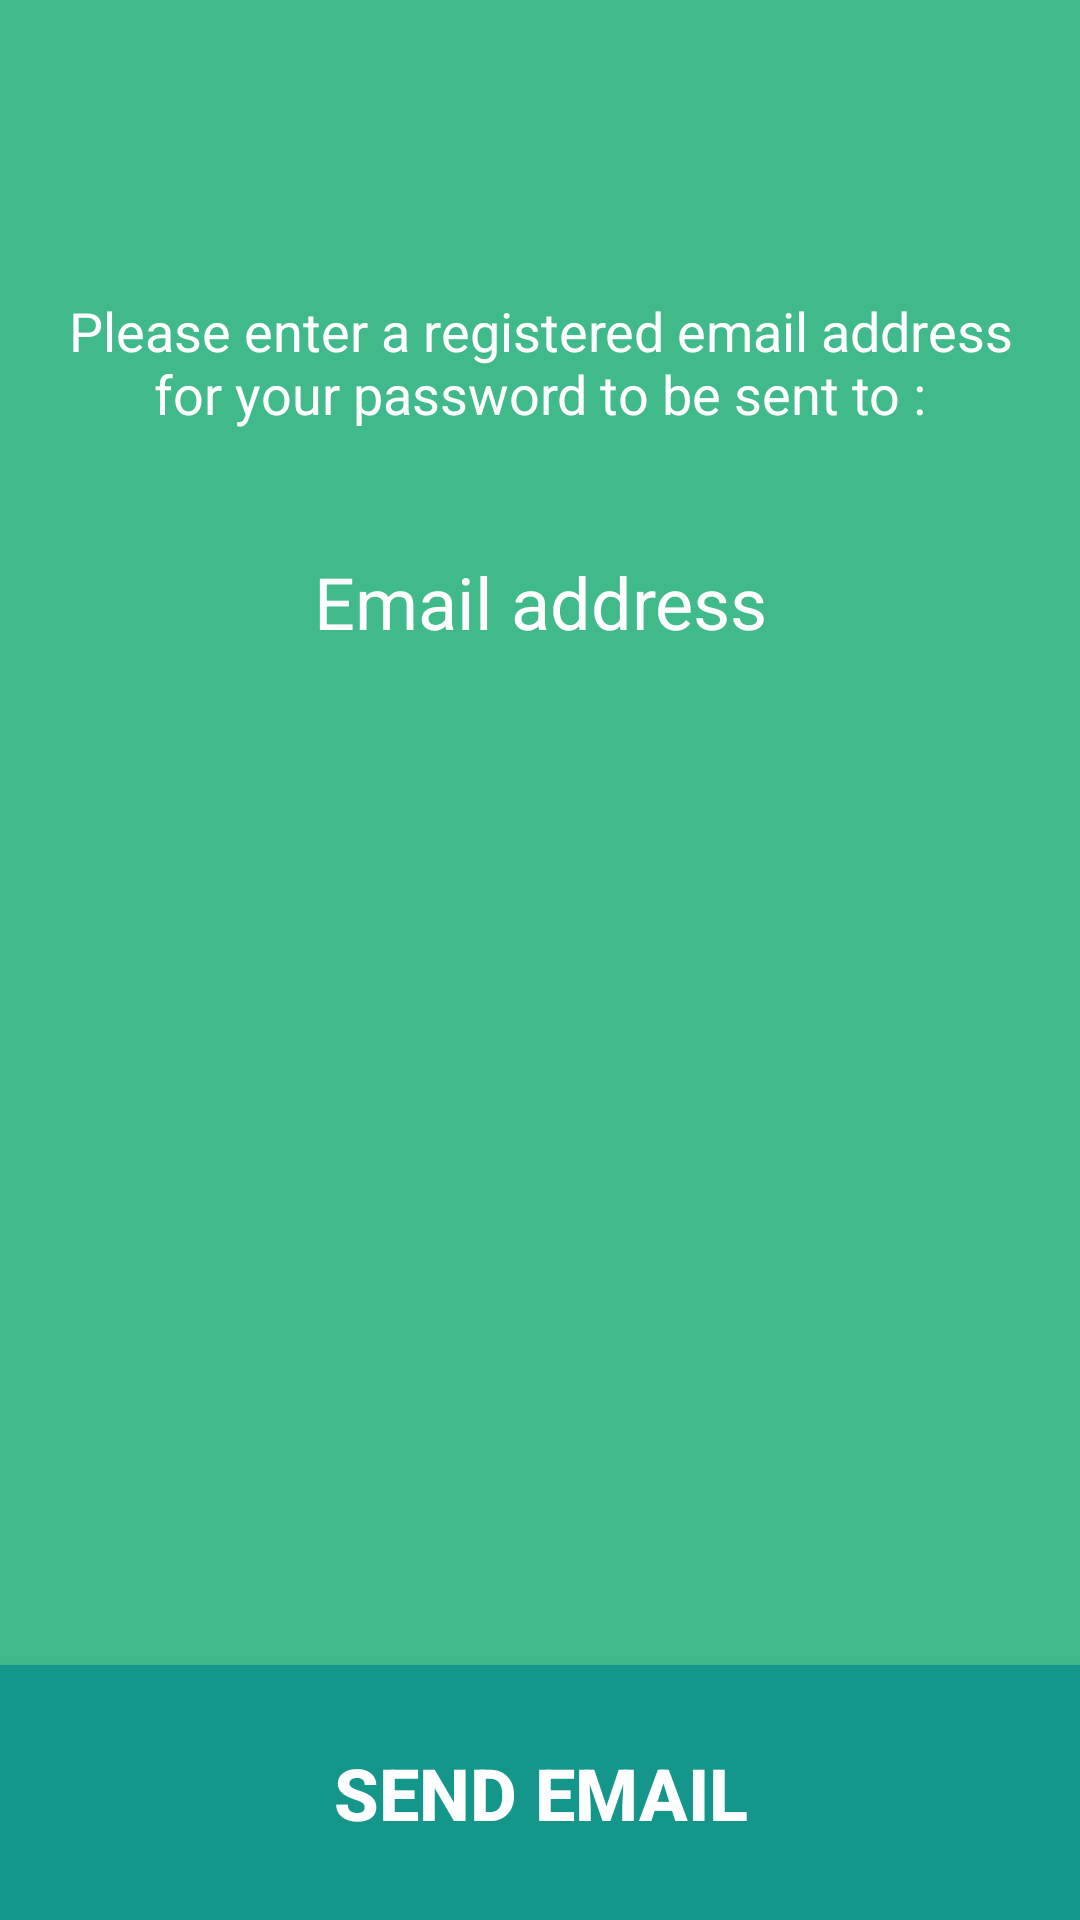

Layout XML and referenced resources for this Android screen:
<!-- AndroidManifest.xml: application theme AppTheme -->
<!-- res/layout/forgot_password_screen.xml -->
<?xml version="1.0" encoding="utf-8"?>
<RelativeLayout xmlns:android="http://schemas.android.com/apk/res/android"
    android:layout_width="match_parent"
    android:layout_height="match_parent"
    android:paddingTop="@dimen/activity_vertical_margin"
    android:background="@color/background_green" >
    
    <TextView
        android:id="@+id/forgot_password_instructions"
        android:layout_width="wrap_content"
        android:layout_height="wrap_content"
        android:layout_alignParentStart="true"
        android:layout_alignParentTop="true"
        android:layout_centerHorizontal="true"
        android:layout_marginEnd="20dp"
        android:layout_marginStart="20dp"
        android:layout_marginTop="98dp"
        android:gravity="center"
        android:text="@string/forgot_password_instructions"
        android:textAlignment="center"
        android:textAppearance="?android:attr/textAppearanceMedium"
        android:textColor="@color/white" />

    <EditText
        android:id="@+id/forgot_email_entry"
        android:layout_width="wrap_content"
        android:layout_height="wrap_content"
        android:layout_alignEnd="@+id/forgot_password_instructions"
        android:layout_alignStart="@+id/forgot_password_instructions"
        android:layout_below="@+id/forgot_password_instructions"
        android:layout_marginTop="41dp"
        android:ems="10"
        android:gravity="center"
        android:hint="@string/forgot_password_email_label"
        android:inputType="textEmailAddress"
        android:background="#00000000"
        android:textColor="@color/white"
        android:textColorHint="@color/white"
        android:textSize="24sp" />

    <Button
        android:id="@+id/forgot_password_submit_btn"
        android:layout_width="match_parent"
        android:layout_height="85dp"
        android:layout_alignParentBottom="true"
        android:layout_alignParentStart="true"
        android:layout_alignParentEnd="true"
        android:background="@color/register_green"
        android:text="@string/forgot_password_sendEmail"
        android:textColor="@color/white"
        android:textSize="24sp"
        android:textStyle="bold"/>

</RelativeLayout>
<!-- resources referenced by this layout -->
<resources>
  <color name="background_green">#41ba8b</color>
  <color name="register_green">#14978A</color>
  <color name="white">#ffffff</color>
  <string name="forgot_password_email_label">Email address</string>
  <string name="forgot_password_instructions">Please enter a registered email address
          for your password to be sent to :</string>
  <string name="forgot_password_sendEmail">Send Email</string>
  <style name="AppTheme" parent="AppBaseTheme">
  
          
          <item name="android:windowFullscreen">true</item>
          <item name="android:windowNoTitle">true</item>
          <item name="android:colorBackground">@color/background_green</item>
      </style>
  <style name="AppBaseTheme" parent="Theme.AppCompat.Light">
          
      </style>
</resources>
